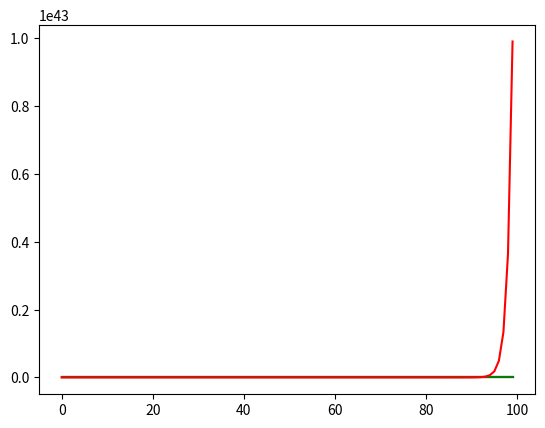

This figure's Python source:


import matplotlib.pyplot as plt
import numpy as np
import math


listX = []
listY_Complexy = []
listY_squaredX = []
listY_n = []
listY_log = []
listY_exp = []

nbStep = 100
for xStep  in range(nbStep):
    x = float( xStep)
    y = float()
    listX.append(xStep)

    listY_Complexy.append(((xStep+1)*xStep)/2)
    listY_n.append(xStep)
    listY_squaredX.append(pow(xStep,2))
    if (xStep == 0):
        listY_log.append(0)
    else:
        listY_log.append(math.log(xStep))

    listY_exp.append(math.exp(xStep))
    

xPoints = np.array(listX)
yPoints = np.array(listY_Complexy)

yPointsSqrt = np.array(listY_squaredX)
yPointsLog = np.array(listY_log)
yPointsN = np.array(listY_n)
yPointsExp = np.array(listY_exp)

plt.plot(xPoints,yPoints,'m')

plt.plot(xPoints,yPointsSqrt,'y')
plt.plot(xPoints,yPointsLog,'b')
plt.plot(xPoints,yPointsN,'g')
plt.plot(xPoints,yPointsExp,'r')

plt.show()